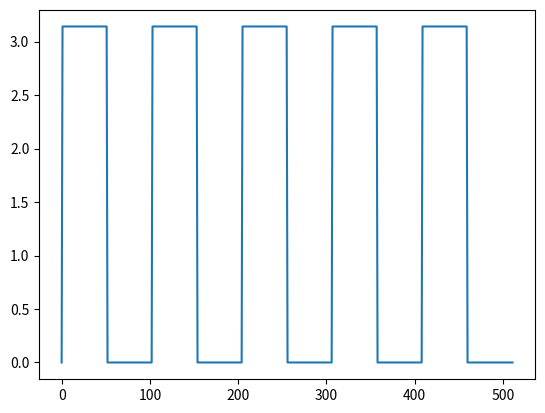

Write the Python code that produced this figure.
#ライブラリの読み込み
import numpy as np
import matplotlib.pyplot as plt
from PIL import Image
import time

#パラメータの設定
width = 512
height = 512

a = 1.0
n = 50

def binary_g(array):
    #周期回数と振幅「デフォルトより優先される」
    n = 5
    a = 1.0
    
    x = np.linspace(0, 2*np.pi*n, width)
    y = (a*np.pi) * np.sin(x) + (a*np.pi)
    y_binary = np.where(y <= a*np.pi, 0, a*np.pi)
    
    plt.plot(y_binary)
    plt.show()
    
    return y_binary

if __name__ == '__main__':
    
    #1. 2次元のグレーティングを設計する
    g_phase = np.zeros((width, height), dtype = float)
    binary_g = binary_g(g_phase)
    
    #2. 設計したグレーティングを画像として表示して保存
    
    #3. グレーティングに照射するレーザービーム面を設計
    
    #4 レーザービームを画像として表示して保存
    
    #5 グレーティング通過後の光の波を記述する
    
    #6 強度分布を求める
    
    #7 求めた強度分布を画像として保存
    
    #8 回折効率を求める
